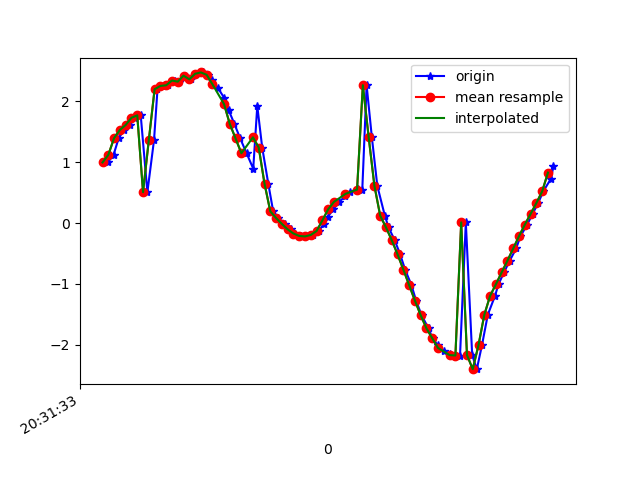

The data file committed next to this chart (first rows):
1618777893238, 1473577089681393, 0.9950442, -1.0044857, 9.697469
1618777893258, 1473577108912163, 1.12, -1.022, 9.682
1618777893276, 1473577128142933, 1.397, -1.069, 9.641
1618777893295, 1473577147373703, 1.53, -1.065, 9.621
1618777893315, 1473577166604473, 1.611, -1.237, 9.587
1618777893332, 1473577185835243, 1.729, -1.212, 9.57
1618777893352, 1473577205066013, 1.769, -1.267, 9.555
1618777893375, 1473577224296783, 0.5061, -0.4483, 9.777
1618777893398, 1473577243527553, 1.364, -0.9591, 9.657
1618777893410, 1473577262758323, 2.198, -1.555, 9.423
1618777893429, 1473577281989093, 2.253, -1.955, 9.335
1618777893448, 1473577301219863, 2.263, -2.599, 9.174
1618777893470, 1473577320450633, 2.342, -3.3, 8.926
1618777893486, 1473577339681403, 2.323, -4.133, 8.577
1618777893504, 1473577358912173, 2.421, -4.849, 8.165
1618777893525, 1473577378142943, 2.361, -5.684, 7.626
1618777893544, 1473577397373713, 2.452, -6.67, 6.748
1618777893568, 1473577416604483, 2.474, -7.441, 5.878
1618777893584, 1473577435835253, 2.435, -8.154, 4.861
1618777893600, 1473577455066023, 2.344, -8.756, 3.725
1618777893619, 1473577474296793, 2.216, -9.232, 2.43
1618777893641, 1473577493527563, 2.055, -9.521, 1.083
1618777893656, 1473577512758333, 1.855, -9.622, -0.1437
1618777893676, 1473577531989103, 1.628, -9.594, -1.162
1618777893696, 1473577551219873, 1.389, -9.504, -1.943
1618777893718, 1473577570450643, 1.146, -9.412, -2.478
1618777893741, 1473577589681413, 0.8933, -9.35, -2.795
1618777893755, 1473577608912183, 1.923, -9.231, -2.67
1618777893772, 1473577628142953, 1.241, -9.275, -2.913
1618777893793, 1473577647373723, 0.6473, -9.288, -3.06
1618777893810, 1473577666604493, 0.1914, -9.27, -3.172
1618777893828, 1473577685835263, 0.08218, -9.248, -3.242
1618777893850, 1473577705066033, -0.01521, -9.21, -3.348
1618777893870, 1473577724296803, -0.1045, -9.17, -3.455
1618777893885, 1473577743527573, -0.1726, -9.163, -3.472
1618777893905, 1473577762758343, -0.2125, -9.199, -3.372
1618777893923, 1473577781989113, -0.2204, -9.257, -3.211
1618777893947, 1473577801219883, -0.1961, -9.318, -3.03
1618777893968, 1473577820450653, -0.1317, -9.369, -2.87
1618777893984, 1473577839681423, -0.01908, -9.413, -2.728
1618777893999, 1473577858912193, 0.1026, -9.467, -2.53
1618777894018, 1473577878142963, 0.2251, -9.537, -2.243
1618777894038, 1473577897373733, 0.3468, -9.623, -1.82
1618777894060, 1473577916604503, 0.445, -9.712, -1.233
1618777894075, 1473577935835273, 0.513, -9.768, -0.6031
1618777894102, 1473577955066043, 0.5534, -9.784, -0.08554
1618777894118, 1473577974296813, 0.5447, -9.781, 0.2786
1618777894133, 1473577993527583, 2.265, -9.384, 1.688
1618777894151, 1473578012758353, 1.416, -9.597, 1.39
1618777894170, 1473578031989123, 0.6101, -9.693, 1.307
1618777894196, 1473578051219893, 0.1202, -9.685, 1.494
1618777894209, 1473578070450663, -0.07199, -9.631, 1.81
1618777894230, 1473578089681433, -0.2827, -9.53, 2.265
1618777894249, 1473578108912203, -0.5152, -9.367, 2.833
1618777894266, 1473578128142973, -0.7649, -9.154, 3.415
1618777894288, 1473578147373743, -1.02, -8.896, 3.983
1618777894304, 1473578166604513, -1.275, -8.538, 4.638
1618777894323, 1473578185835283, -1.515, -7.966, 5.504
1618777894347, 1473578205066053, -1.732, -7.131, 6.495
1618777894361, 1473578224296823, -1.895, -6.087, 7.443
1618777894380, 1473578243527593, -2.012, -4.911, 8.238
... 21 more rows
